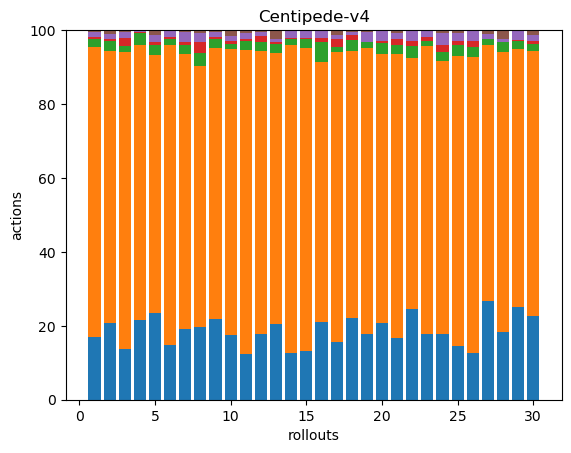

The file beside this chart, header and first rows:
54, 251, 7, 2, 4, 2, 0, 0, 0, 0, 0, 0, 0, 0, 0, 0, 0, 0
44, 157, 6, 1, 3, 2, 0, 0, 0, 0, 0, 0, 0, 0, 0, 0, 0, 0
61, 360, 7, 9, 8, 2, 0, 0, 0, 0, 0, 0, 0, 0, 0, 0, 0, 0
49, 169, 7, 1, 1, 0, 0, 0, 0, 0, 0, 0, 0, 0, 0, 0, 0, 0
53, 157, 6, 2, 4, 3, 0, 0, 0, 0, 0, 0, 0, 0, 0, 0, 0, 0
56, 310, 6, 2, 6, 1, 0, 0, 0, 0, 0, 0, 0, 0, 0, 0, 0, 0
42, 162, 5, 2, 6, 1, 0, 0, 0, 0, 0, 0, 0, 0, 0, 0, 0, 0
47, 170, 8, 7, 6, 2, 0, 0, 0, 0, 0, 0, 0, 0, 0, 0, 0, 0
58, 193, 7, 1, 4, 1, 0, 0, 0, 0, 0, 0, 0, 0, 0, 0, 0, 0
62, 276, 5, 3, 4, 6, 0, 0, 0, 0, 0, 0, 0, 0, 0, 0, 0, 0
50, 333, 10, 2, 7, 3, 0, 0, 0, 0, 0, 0, 0, 0, 0, 0, 0, 0
44, 191, 6, 4, 3, 1, 0, 0, 0, 0, 0, 0, 0, 0, 0, 0, 0, 0
43, 154, 5, 1, 2, 5, 0, 0, 0, 0, 0, 0, 0, 0, 0, 0, 0, 0
37, 246, 5, 1, 6, 0, 0, 0, 0, 0, 0, 0, 0, 0, 0, 0, 0, 0
38, 238, 7, 1, 6, 0, 0, 0, 0, 0, 0, 0, 0, 0, 0, 0, 0, 0
39, 131, 10, 2, 4, 0, 0, 0, 0, 0, 0, 0, 0, 0, 0, 0, 0, 0
65, 324, 5, 9, 5, 5, 0, 0, 0, 0, 0, 0, 0, 0, 0, 0, 0, 0
48, 157, 6, 3, 2, 1, 0, 0, 0, 0, 0, 0, 0, 0, 0, 0, 0, 0
44, 192, 4, 0, 7, 1, 0, 0, 0, 0, 0, 0, 0, 0, 0, 0, 0, 0
49, 171, 7, 1, 7, 0, 0, 0, 0, 0, 0, 0, 0, 0, 0, 0, 0, 0
41, 189, 6, 4, 4, 2, 0, 0, 0, 0, 0, 0, 0, 0, 0, 0, 0, 0
52, 144, 7, 3, 6, 0, 0, 0, 0, 0, 0, 0, 0, 0, 0, 0, 0, 0
49, 215, 4, 3, 5, 0, 0, 0, 0, 0, 0, 0, 0, 0, 0, 0, 0, 0
43, 178, 6, 4, 8, 2, 0, 0, 0, 0, 0, 0, 0, 0, 0, 0, 0, 0
36, 193, 7, 3, 5, 2, 0, 0, 0, 0, 0, 0, 0, 0, 0, 0, 0, 0
38, 238, 8, 5, 8, 1, 0, 0, 0, 0, 0, 0, 0, 0, 0, 0, 0, 0
79, 204, 5, 0, 4, 3, 0, 0, 0, 0, 0, 0, 0, 0, 0, 0, 0, 0
47, 194, 7, 0, 2, 6, 0, 0, 0, 0, 0, 0, 0, 0, 0, 0, 0, 0
58, 161, 5, 1, 6, 0, 0, 0, 0, 0, 0, 0, 0, 0, 0, 0, 0, 0
55, 175, 5, 2, 4, 3, 0, 0, 0, 0, 0, 0, 0, 0, 0, 0, 0, 0
